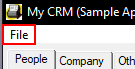
Task: Zadanie rekrutacyjne
Workflow: Main

Step 1: click on the menu item 'File' (mycrm.exe)

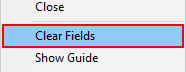
Step 2: click on 'menu item  Clear Fields' (mycrm.exe)

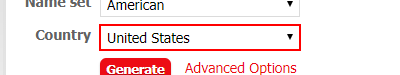
Step 3: select [country] in the drop-down

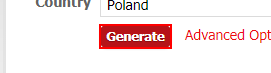
Step 4: click on the text box 'genbtn'

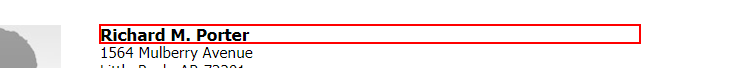
Step 5: get-text from the heading

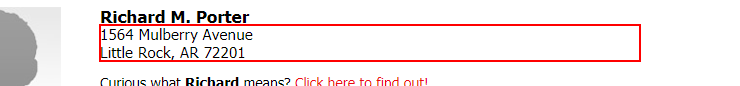
Step 6: get-text from the element

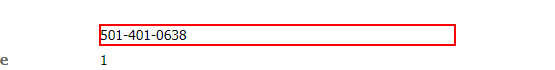
Step 7: get-text from the dd

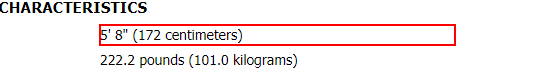
Step 8: get-text from the dd

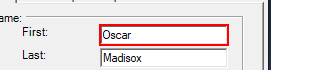
Step 9: type "[fullName.Split({" "C})(0).ToString]" into 'textBoxPeopleFirstName' (mycrm.exe)

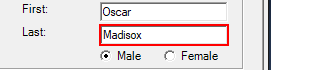
Step 10: type "[fullName.Split({" "C})(1).ToString]" into 'textBoxPeopleLastName' (mycrm.exe)

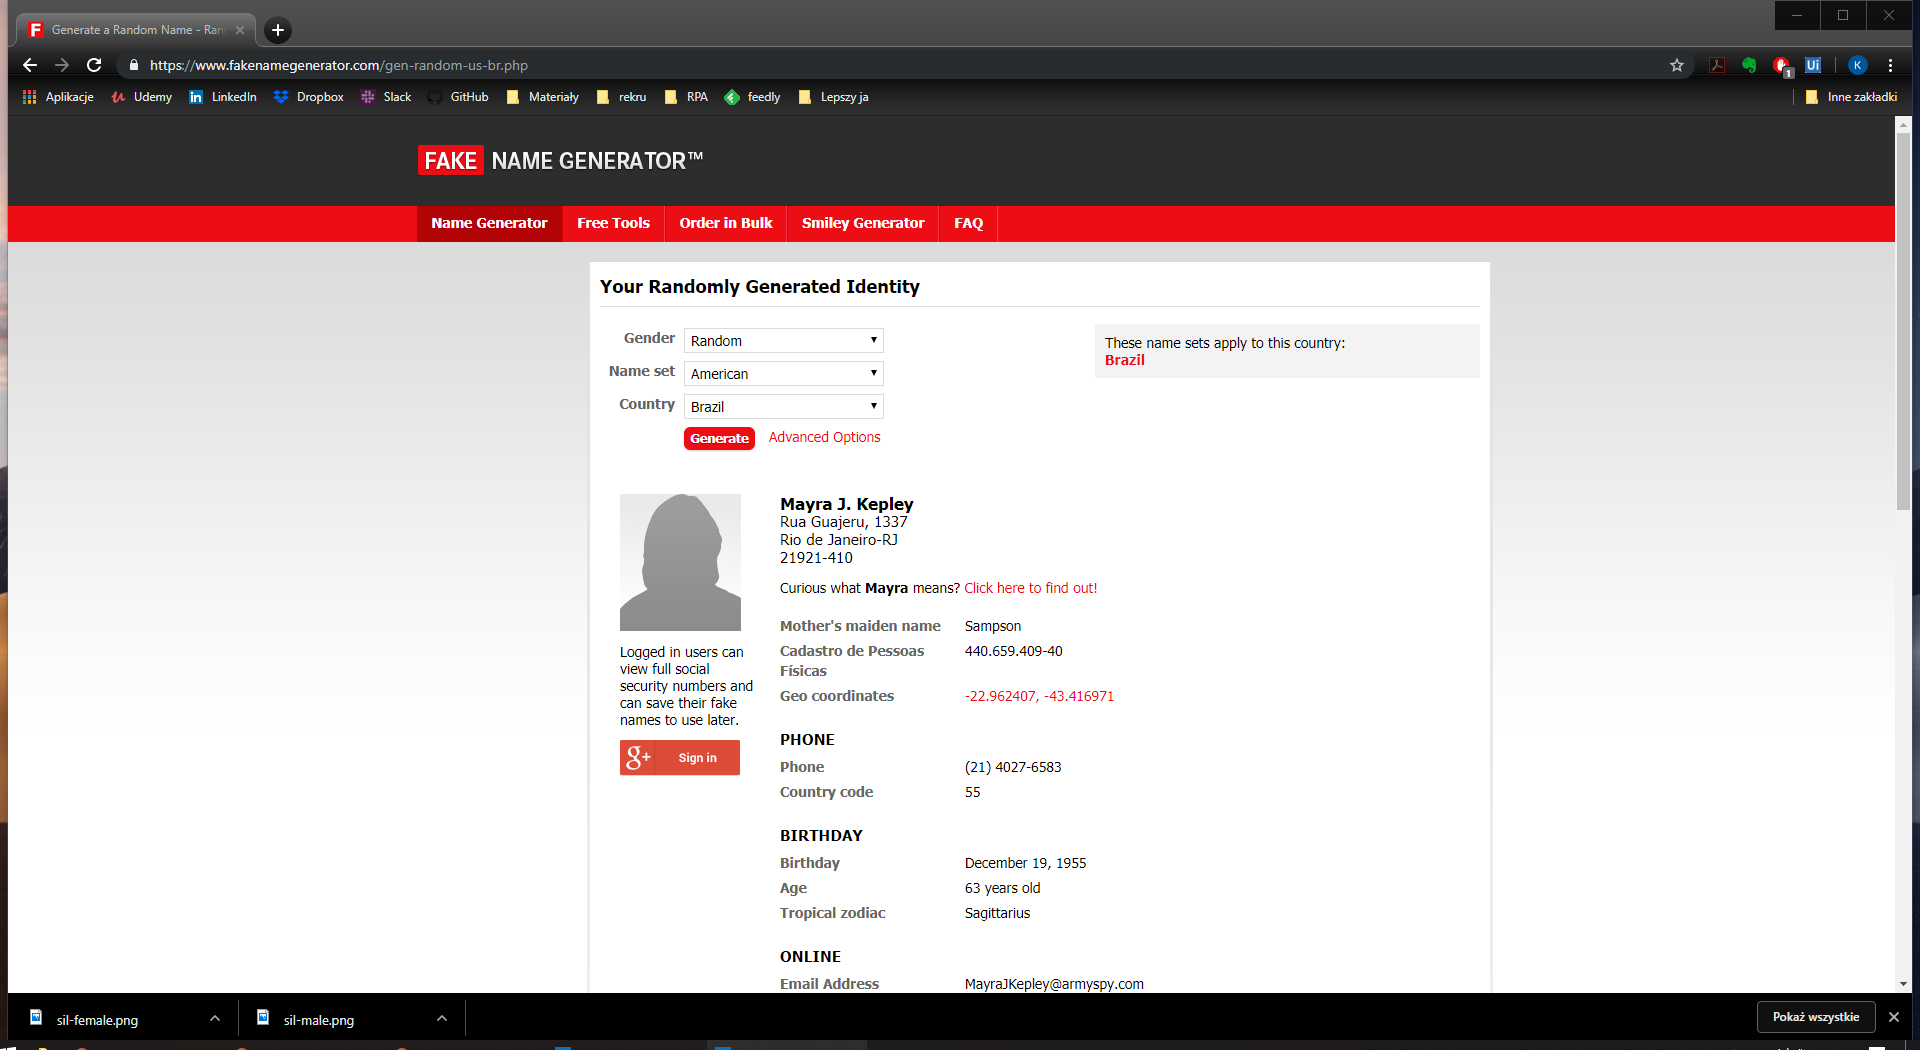
Step 11: Attach Window 'Generatea Page' in window 'Generate a Random Name*' (chrome.exe)

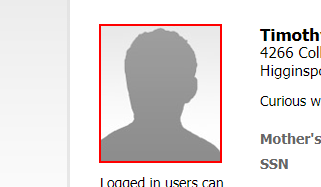
Step 12: Find Element 'IMG' on the image in window 'Generate a Random*' (chrome.exe)

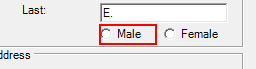
Step 13 [then]: click on 'radioButtonMale' (mycrm.exe)

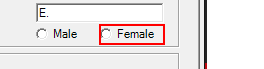
Step 14 [else]: click on 'radioButtonFemale' (mycrm.exe)

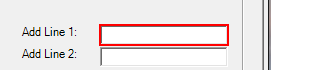
Step 15: type "[fullAddress.Split({","c})(0).ToString]" into 'textBoxPeopleAddLine1' (mycrm.exe)

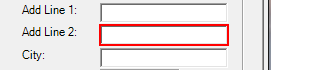
Step 16: type "[fullAddress.Split({","c})(1).ToString]" into 'textBoxPeopleAddLine2' (mycrm.exe)

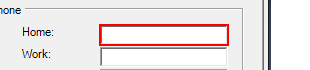
Step 17: type [phoneNumber] into 'textBoxPeopleHomePhone' (mycrm.exe)

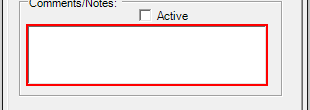
Step 18: type "["Height: " + fullHeight.Substring(fullHeight.IndexOf(" (")).Substring(2, 3).ToString]" into 'textBoxPeopleComments' (mycrm.exe)

Step 19: click on the text box 'genbtn' (same screen as step 4)